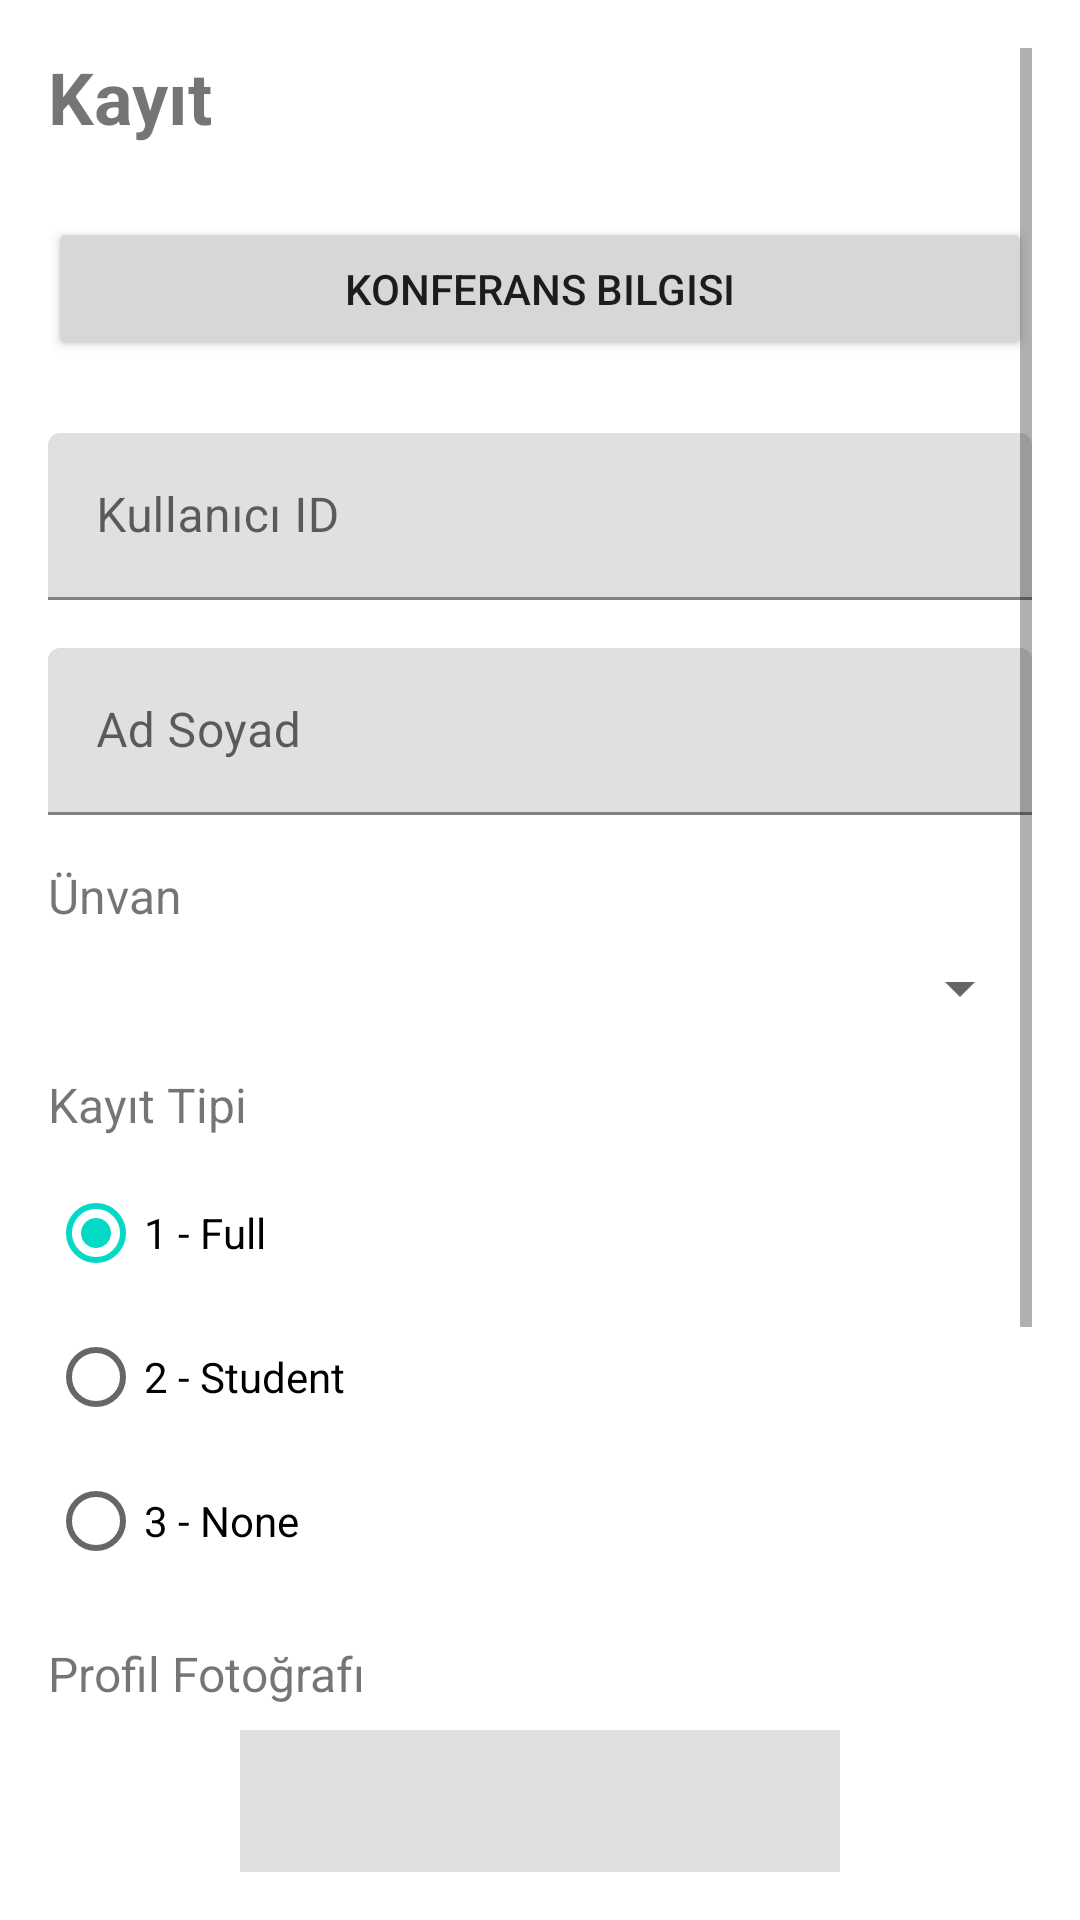

The Android layout XML behind this screen, and the referenced resources:
<!-- AndroidManifest.xml: application theme Theme.ConferenceRegistration -->
<!-- res/layout/activity_registration.xml -->
<?xml version="1.0" encoding="utf-8"?>

<ScrollView xmlns:android="http://schemas.android.com/apk/res/android"
    xmlns:app="http://schemas.android.com/apk/res-auto"
    android:layout_width="match_parent"
    android:layout_height="match_parent"
    android:padding="16dp">

    <LinearLayout
        android:layout_width="match_parent"
        android:layout_height="wrap_content"
        android:orientation="vertical">

        <TextView
            android:layout_width="wrap_content"
            android:layout_height="wrap_content"
            android:text="@string/registration"
            android:textSize="24sp"
            android:textStyle="bold"
            android:layout_marginBottom="24dp" />

        <Button
            android:id="@+id/btnConferenceInfo"
            android:layout_width="match_parent"
            android:layout_height="wrap_content"
            android:text="@string/conference_info"
            android:layout_marginBottom="24dp" />

        <com.google.android.material.textfield.TextInputLayout
            android:layout_width="match_parent"
            android:layout_height="wrap_content"
            android:hint="@string/user_id"
            android:layout_marginBottom="16dp">
            <com.google.android.material.textfield.TextInputEditText
                android:id="@+id/etUserId"
                android:layout_width="match_parent"
                android:layout_height="wrap_content"
                android:inputType="number" />
        </com.google.android.material.textfield.TextInputLayout>

        <com.google.android.material.textfield.TextInputLayout
            android:layout_width="match_parent"
            android:layout_height="wrap_content"
            android:hint="@string/full_name"
            android:layout_marginBottom="16dp">
            <com.google.android.material.textfield.TextInputEditText
                android:id="@+id/etFullName"
                android:layout_width="match_parent"
                android:layout_height="wrap_content" />
        </com.google.android.material.textfield.TextInputLayout>

        <TextView
            android:layout_width="wrap_content"
            android:layout_height="wrap_content"
            android:text="@string/title"
            android:textSize="16sp"
            android:layout_marginBottom="8dp" />

        <Spinner
            android:id="@+id/spinnerTitle"
            android:layout_width="match_parent"
            android:layout_height="wrap_content"
            android:layout_marginBottom="16dp" />

        <TextView
            android:layout_width="wrap_content"
            android:layout_height="wrap_content"
            android:text="@string/registration_type"
            android:textSize="16sp"
            android:layout_marginBottom="8dp" />

        <RadioGroup
            android:id="@+id/radioGroupType"
            android:layout_width="match_parent"
            android:layout_height="wrap_content"
            android:orientation="vertical"
            android:layout_marginBottom="16dp">

            <RadioButton
                android:id="@+id/radioFull"
                android:layout_width="wrap_content"
                android:layout_height="wrap_content"
                android:text="1 - Full"
                android:checked="true" />

            <RadioButton
                android:id="@+id/radioStudent"
                android:layout_width="wrap_content"
                android:layout_height="wrap_content"
                android:text="2 - Student" />

            <RadioButton
                android:id="@+id/radioNone"
                android:layout_width="wrap_content"
                android:layout_height="wrap_content"
                android:text="3 - None" />
        </RadioGroup>

        <TextView
            android:layout_width="wrap_content"
            android:layout_height="wrap_content"
            android:text="@string/profile_photo"
            android:textSize="16sp"
            android:layout_marginBottom="8dp" />

        <ImageView
            android:id="@+id/ivProfilePhoto"
            android:layout_width="200dp"
            android:layout_height="200dp"
            android:layout_gravity="center"
            android:background="#E0E0E0"
            android:scaleType="centerCrop"
            android:contentDescription="@string/profile_photo"
            android:layout_marginBottom="16dp" />

        <Button
            android:id="@+id/btnTakePhoto"
            android:layout_width="match_parent"
            android:layout_height="wrap_content"
            android:text="@string/take_photo"
            android:layout_marginBottom="24dp" />

        <Button
            android:id="@+id/btnRegister"
            android:layout_width="match_parent"
            android:layout_height="wrap_content"
            android:text="@string/register"
            android:textSize="18sp" />

    </LinearLayout>
</ScrollView>
<!-- resources referenced by this layout -->
<resources>
  <string name="conference_info">Konferans Bilgisi</string>
  <string name="full_name">Ad Soyad</string>
  <string name="profile_photo">Profil Fotoğrafı</string>
  <string name="register">Kaydet</string>
  <string name="registration">Kayıt</string>
  <string name="registration_type">Kayıt Tipi</string>
  <string name="take_photo">Fotoğraf Çek</string>
  <string name="title">Ünvan</string>
  <string name="user_id">Kullanıcı ID</string>
  <style name="Theme.ConferenceRegistration" parent="Theme.MaterialComponents.DayNight.DarkActionBar">
          <item name="colorPrimary">@color/purple_500</item>
          <item name="colorPrimaryVariant">@color/purple_700</item>
          <item name="colorOnPrimary">@color/white</item>
          <item name="colorSecondary">@color/teal_200</item>
          <item name="colorSecondaryVariant">@color/teal_700</item>
          <item name="colorOnSecondary">@color/black</item>
          <item name="android:statusBarColor">?attr/colorPrimaryVariant</item>
      </style>
  <color name="purple_500">#FF6200EE</color>
  <color name="purple_700">#FF3700B3</color>
  <color name="white">#FFFFFFFF</color>
  <color name="teal_200">#FF03DAC5</color>
  <color name="teal_700">#FF018786</color>
  <color name="black">#FF000000</color>
</resources>
